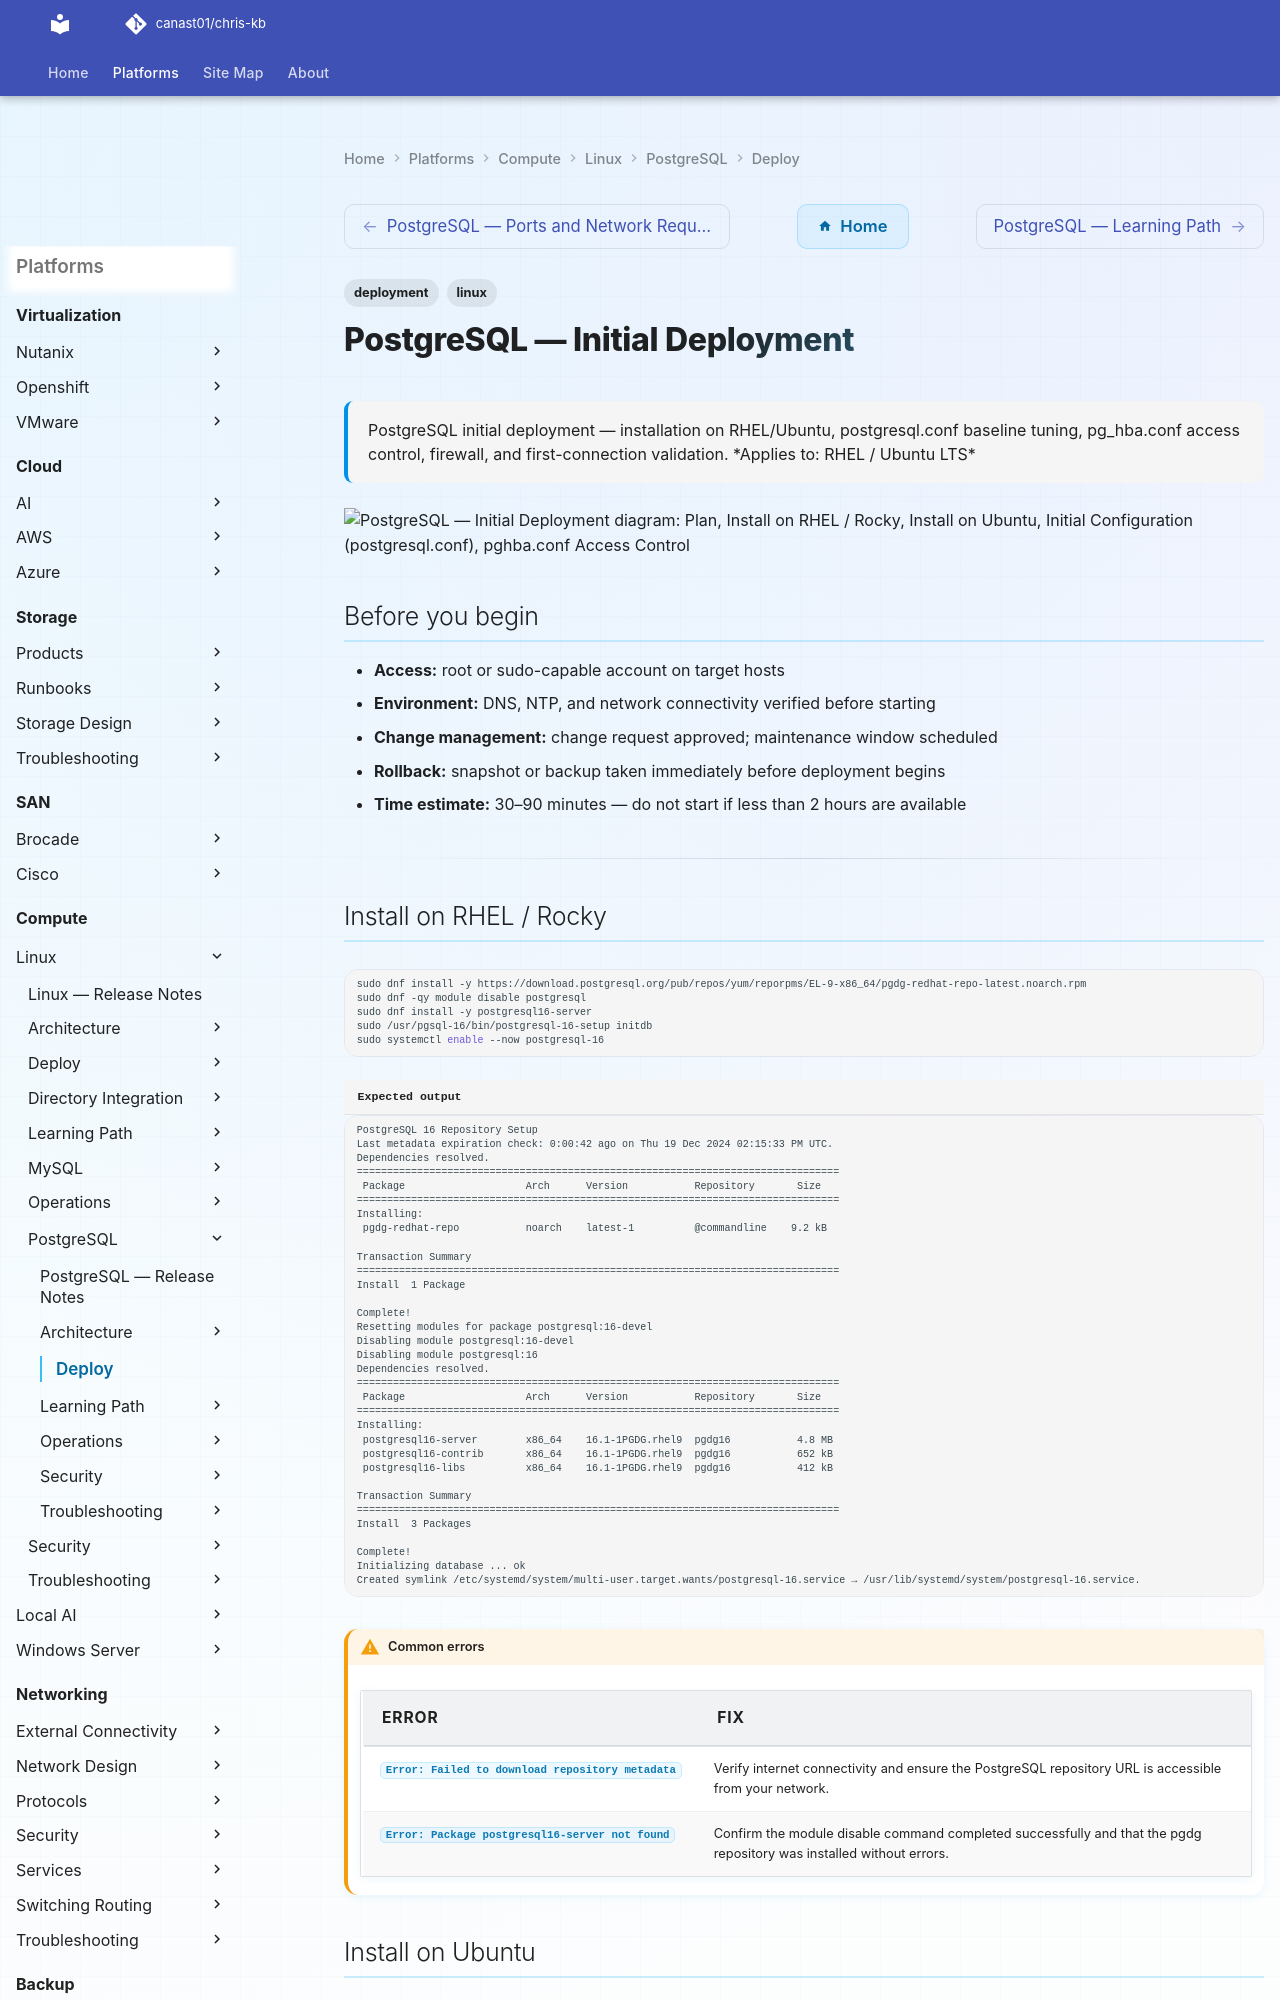

repository: canast01/chris-kb · page: compute/linux/postgresql/deploy/index.html · generator: mkdocs

---
tags:
  - deployment
  - linux
search:
  boost: 1.5
description: "PostgreSQL initial deployment — installation on RHEL/Ubuntu, postgresql.conf baseline tuning, pg_hba.conf access control, firewall, and first-connection..."
---
# PostgreSQL — Initial Deployment

<div class="kb-summary">
PostgreSQL initial deployment — installation on RHEL/Ubuntu, postgresql.conf baseline tuning, pg_hba.conf access control, firewall, and first-connection validation.

*Applies to: RHEL / Ubuntu LTS*
</div>

```d2
direction: right

plan: "Plan" {shape: oval}
install_on_rhel_rocky: "Install on RHEL / Rocky" {shape: rectangle}
install_on_ubuntu: "Install on Ubuntu" {shape: rectangle}
initial_configuration_postgresqlconf: "Initial Configuration (`postgresql.conf`)" {shape: rectangle}
pghbaconf_access_control: "`pg_hba.conf` Access Control" {shape: rectangle}
firewall: "Firewall" {shape: rectangle}
create_application_user_and_database: "Create Application User and Database" {shape: rectangle}
validate: "Validate" {shape: oval}

plan -> install_on_rhel_rocky
install_on_rhel_rocky -> install_on_ubuntu
install_on_ubuntu -> initial_configuration_postgresqlconf
initial_configuration_postgresqlconf -> pghbaconf_access_control
pghbaconf_access_control -> firewall
firewall -> create_application_user_and_database
create_application_user_and_database -> validate
```

## Before you begin

- **Access:** root or sudo-capable account on target hosts
- **Environment:** DNS, NTP, and network connectivity verified before starting
- **Change management:** change request approved; maintenance window scheduled
- **Rollback:** snapshot or backup taken immediately before deployment begins
- **Time estimate:** 30–90 minutes — do not start if less than 2 hours are available

---
